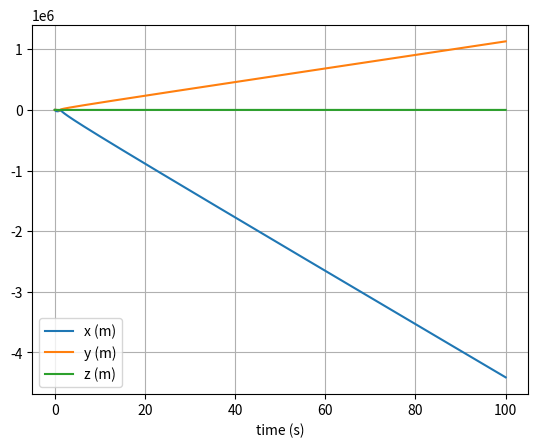
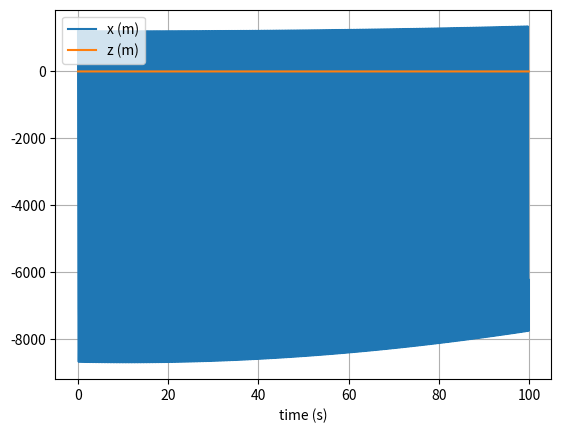
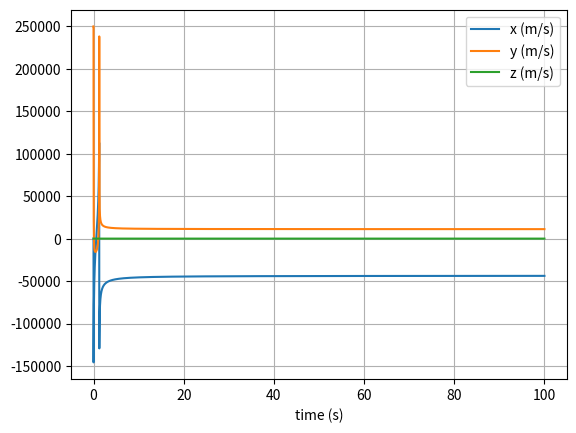
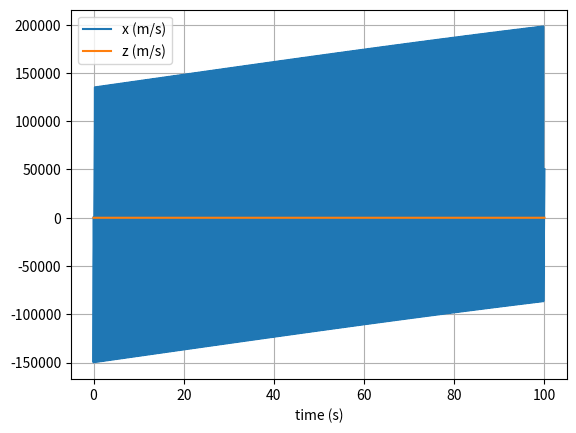

Here is the Python script that generated these plots, in order:
# I am assuming that the earth acts as a point mass for simplicity
# Note to self: update the code at some point to include collisions

import numpy as np
import matplotlib.pyplot as plt

# mass, spring constant, initial position and velocity
m = 1
earth_mass = 6.42e23
uni_grav_constant = 6.67e-11
x = 1201.730368
y = 0
z = 0
x_vector = [x, y, z]
position = np.array(x_vector)
v_vector = [0, 250000, 0]
velocity = np.array(v_vector)

# simulation time, timestep and time
t_max = 100
dt = 0.0005
t_array = np.arange(0, t_max, dt)

# initialise empty lists to record trajectories
x_list = []
y_list = []
z_list = []
v_list_x = []
v_list_y = []
v_list_z = []

# Euler integration
for t in t_array:

    # append current state to trajectories
    x_list.append(position[0])
    y_list.append(position[1])
    z_list.append(position[2])
    v_list_x.append(velocity[0])
    v_list_y.append(velocity[1])
    v_list_z.append(velocity[2])

    # calculate new position and velocity
    a = - (uni_grav_constant * earth_mass / position.dot(position)) * (position / np.sqrt(position.dot(position)))
    position = position + dt * velocity
    velocity = velocity + dt * a



# Verlet method 



# initialise conditions again
m = 1
earth_mass = 6.42e23
uni_grav_constant = 6.67e-11
x = 1201.730368
y = 0
z = 0
x_vector = [x, y, z]
position = np.array(x_vector)
v_vector = [0, 250000, 0]
velocity = np.array(v_vector)


# simulation time, timestep and time
t_max = 100
dt = 0.0005
t_array = np.arange(0, t_max, dt)

# initialise empty lists for Verlet integrator this time

x_verlet_list = []
y_verlet_list = []
z_verlet_list = []
v_verlet_list_x = []
v_verlet_list_y = []
v_verlet_list_z = []

# initialise the first x(t-dt)
# as initial velocity is positive, the initial x(t-dt) must be non-zero and negative 
# we extrapolate backwards using the initial velocity condition
position_previous = position - dt * velocity

# Verlet integrator with same initial conditions and sample size 
for t in t_array:

    # append current state to trajectories 
    x_verlet_list.append(position[0])
    y_verlet_list.append(position[1])
    z_verlet_list.append(position[2])
    v_verlet_list_x.append(velocity[0])
    v_verlet_list_y.append(velocity[1])
    v_verlet_list_z.append(velocity[2])


    # calculate new position x(t+dt) and velocity v(t+dt)

    a = - (uni_grav_constant * earth_mass / position.dot(position)) * (position / np.sqrt(position.dot(position)))
    position_current = position
    position = (2 * position_current) - position_previous + (dt * dt) * a
    velocity = (1/dt) * (position - position_current)

    position_previous = position_current


# position
plt.figure(f"Position from Euler's method")
plt.clf()
plt.xlabel('time (s)')
plt.grid()
plt.plot(t_array, x_list, label='x (m)')
plt.plot(t_array, y_list, label='y (m)')
plt.plot(t_array, z_list, label='z (m)')
plt.legend()
plt.show()

plt.figure(f"Position from Verlet's method")
plt.clf()
plt.xlabel('time (s)')
plt.grid()
plt.plot(t_array, x_verlet_list, label='x (m)')
#plt.plot(t_array, y_verlet_list, label='y (m)')
plt.plot(t_array, z_verlet_list, label='z (m)')
plt.legend()
plt.show()


# velocity
plt.figure(f"Velocity from Euler's method")
plt.clf()
plt.xlabel('time (s)')
plt.grid()
plt.plot(t_array, v_list_x, label='x (m/s)')
plt.plot(t_array, v_list_y, label='y (m/s)')
plt.plot(t_array, v_list_z, label='z (m/s)')
plt.legend()
plt.show()

plt.figure(f"Velocity from Verlet's method")
plt.clf()
plt.xlabel('time (s)')
plt.grid()
plt.plot(t_array, v_verlet_list_x, label='x (m/s)')
#plt.plot(t_array, v_verlet_list_y, label='y (m/s)')
plt.plot(t_array, v_verlet_list_z, label='z (m/s)')
plt.legend()
plt.show()

